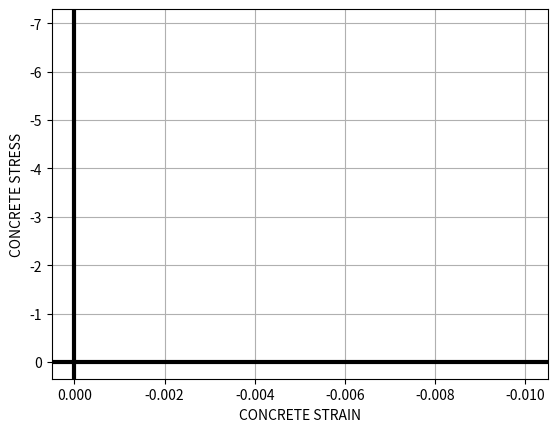

Reproduce this figure in Python.
"""
test file
"""

import numpy as np
import matplotlib
import matplotlib.pyplot as plt
import matplotlib.animation as ani

# matplotlib.use("Qt5Agg", warn=True)


class KentPark:
    """
    Steel uniaxial material law

    Parameters
    ----------

    Attributes
    ----------

    """

    def __init__(self, fc, confined, Z, e0=0.002):
        K = 1
        e0 = abs(e0)
        self._fc = abs(fc)
        self._K = K
        self._confined = confined
        self._strain_0 = -abs(e0 * K)
        self._Z = abs(Z)
        self._strain_u = -(0.8 / abs(Z) + e0)
        self._Et = 2 * abs(fc) / self._strain_0

        # Loading index:
        #   0 => initial state
        #   1 => increasing strain
        #   2 => decreasing strain
        #   3 => strain not changing
        self._loading_index = 0
        self._strain_p = 0.0
        self._strain_r = 0.0
        self._stress_r = 0.0
        self._strain = 0.0
        self._stress = 0.0

        self._c_loading_index = 0
        self._c_strain_p = 0.0
        self._c_strain_r = 0.0
        self._c_stress_r = 0.0
        self._c_strain = 0.0
        self._c_stress = 0.0

    @classmethod
    def eu(cls, K, fc, eu, e0=0.002):
        Z = 0.8 / (abs(eu) - abs(e0))
        return cls(fc, K, Z, e0)

    def __str__(self):
        if self._K == 1:
            string = "Unconfined"
        else:
            string = "Confined"
        string += " Concrete Material:\n"
        string += "--------------------------------\n"
        string += f"K\t:\t{self._K}\n"
        string += f"fc\t:\t{self._fc}\n"
        string += f"e_0\t:\t{self._strain_0}\n"
        string += f"Z\t:\t{self._Z}\n"
        return string

    @property
    def tangent_modulus(self):
        return self._Et

    @property
    def stress(self):
        return self._stress

    @property
    def strain(self):
        return self._strain

    def update_strain(self, value):
        """
        FIXME
        """
        self._strain = value
        self._set_trial_state()

    def _set_trial_state(self):
        deps = self._strain - self._c_strain
        if abs(deps) < 1e-15:  # nearly zero
            self._loading_index = 3
        else:
            if deps < 0:
                self._loading_index = 2
            else:
                self._loading_index = 1
        reversal = self._check_reversal()
        if reversal:
            self._reverse()

    def _check_reversal(self):
        # if abs(self._strain) > 1e-15:
        #     if self._strain < 0:
        #         if self._c_loading_index in (2, 3):
        #             if self._loading_index == 1:
        #                 return True
        if abs(self._strain) > 1e-15:
            if self._c_loading_index in (2, 3):
                if self._loading_index == 1:
                    return True
            if self._c_loading_index in (1, 3):
                if self._loading_index == 2:
                    return True
        return False

    def _reverse(self):
        """
        FIXME
        """
        if self._loading_index == 2:  # unloading path DO NOT REVERSE
            return
        self._strain_r = self._c_strain
        self._stress_r = self._c_stress

        crit = self._strain_r / self._strain_0
        ep0 = self._strain_0
        if crit >= 2:
            self._strain_p = ep0 * (0.707 * (crit - 2) + 0.834)
        elif crit < 2:
            self._strain_p = ep0 * (0.145 * crit ** 2 + 0.13 * crit)

    def calculate_stress_and_tangent_modulus(self):
        eps = self._strain
        ep0 = self._strain_0
        epp = self._strain_p
        epr = self._strain_r
        epu = self._strain_u
        sgr = self._stress_r
        K = self._K
        Z = self._Z
        fc = self._fc

        # == inequality signs are reversed compared to theory becuase of the negative signs

        # positive strain
        if eps >= 0:
            self._stress = 0.0
            self._Et = 0.0
            return

        # loading path
        if eps <= epr:
            if eps >= ep0:
                stress = K * fc * (2 * eps / ep0 - (eps / ep0) ** 2)
                tangen = K * fc * (2 / ep0 - 2 * (eps / ep0 ** 2))
            # else:
            #     stress = K * fc * (1 + Z * (eps - ep0))
            #     if stress < 0.2 * K * fc:
            #         stress = 0.2 * K * fc
            #         tangen = 0
            #     else:
            #         tangen = K * fc * Z
            elif eps > epu:
                stress = K * fc * (1 + Z * (eps - ep0))
                tangen = K * fc * Z
            else:
                if self._confined:
                    stress = 0.2 * K * fc
                    tangen = 0
                else:
                    stress = 0
                    tangen = 0

        # unloading path
        else:
            if eps >= epp:
                self._stress = 0.0
                self._Et = 0.0
                return
            stress = -(sgr * eps - epp * sgr) / (epr - epp)
            tangen = -sgr / (epr - epp)

        self._stress = -1 * stress
        self._Et = -1 * tangen

    def finalize(self):
        self._c_loading_index = self._loading_index
        self._c_strain_p = self._strain_p
        self._c_strain_r = self._strain_r
        self._c_stress_r = self._stress_r
        self._c_strain = self._strain
        self._c_stress = self._stress


fiber = KentPark(
    fc=6.95,
    confined=1,
    Z=770,
    # eu=0.0037,
    e0=0.0027,
)
fiber2 = KentPark(
    fc=6.95,
    confined=0,
    Z=770,
    # eu=0.0037,
    e0=0.0027,
)

fig = plt.figure()
ax = fig.add_subplot(111)
strains = np.concatenate(
    (
        # np.linspace(0, -0.0025, num=100),
        # np.linspace(-0.0024, -0.001, num=100),
        # np.linspace(-0.0011, -0.003, num=100),
        # np.linspace(-0.0031, 0, num=100),
        # np.linspace(0, -0.009, num=100),
        # np.linspace(-0.009, 0, num=100),
        np.linspace(0, -0.01, num=100),
    )
)

stresses = list()
stresses2 = list()
for i, strain in enumerate(strains):
    fiber.update_strain(strain)
    fiber.calculate_stress_and_tangent_modulus()
    fiber.finalize()
    stresses.append(fiber.stress)
    fiber2.update_strain(strain)
    fiber2.calculate_stress_and_tangent_modulus()
    fiber2.finalize()
    stresses2.append(fiber2.stress)

line, = ax.plot(strains, stresses, "o-", color="black", mfc="none", label="unconfined")
line2, = ax.plot(strains, stresses2, "*-", color="blue", mfc="none", label="unconfined")
ax.invert_yaxis()
ax.invert_xaxis()
ax.grid()
ax.axhline(linewidth=3, color="black")
ax.axvline(linewidth=3, color="black")
ax.set(xlabel="CONCRETE STRAIN", ylabel="CONCRETE STRESS")


def update(frame):
    line.set_data(strains[:frame], stresses[:frame])
    line2.set_data(strains[:frame], stresses2[:frame])
    return (line,line2)


ani = ani.FuncAnimation(fig, update, len(strains), interval=25, blit=True)
plt.show()
